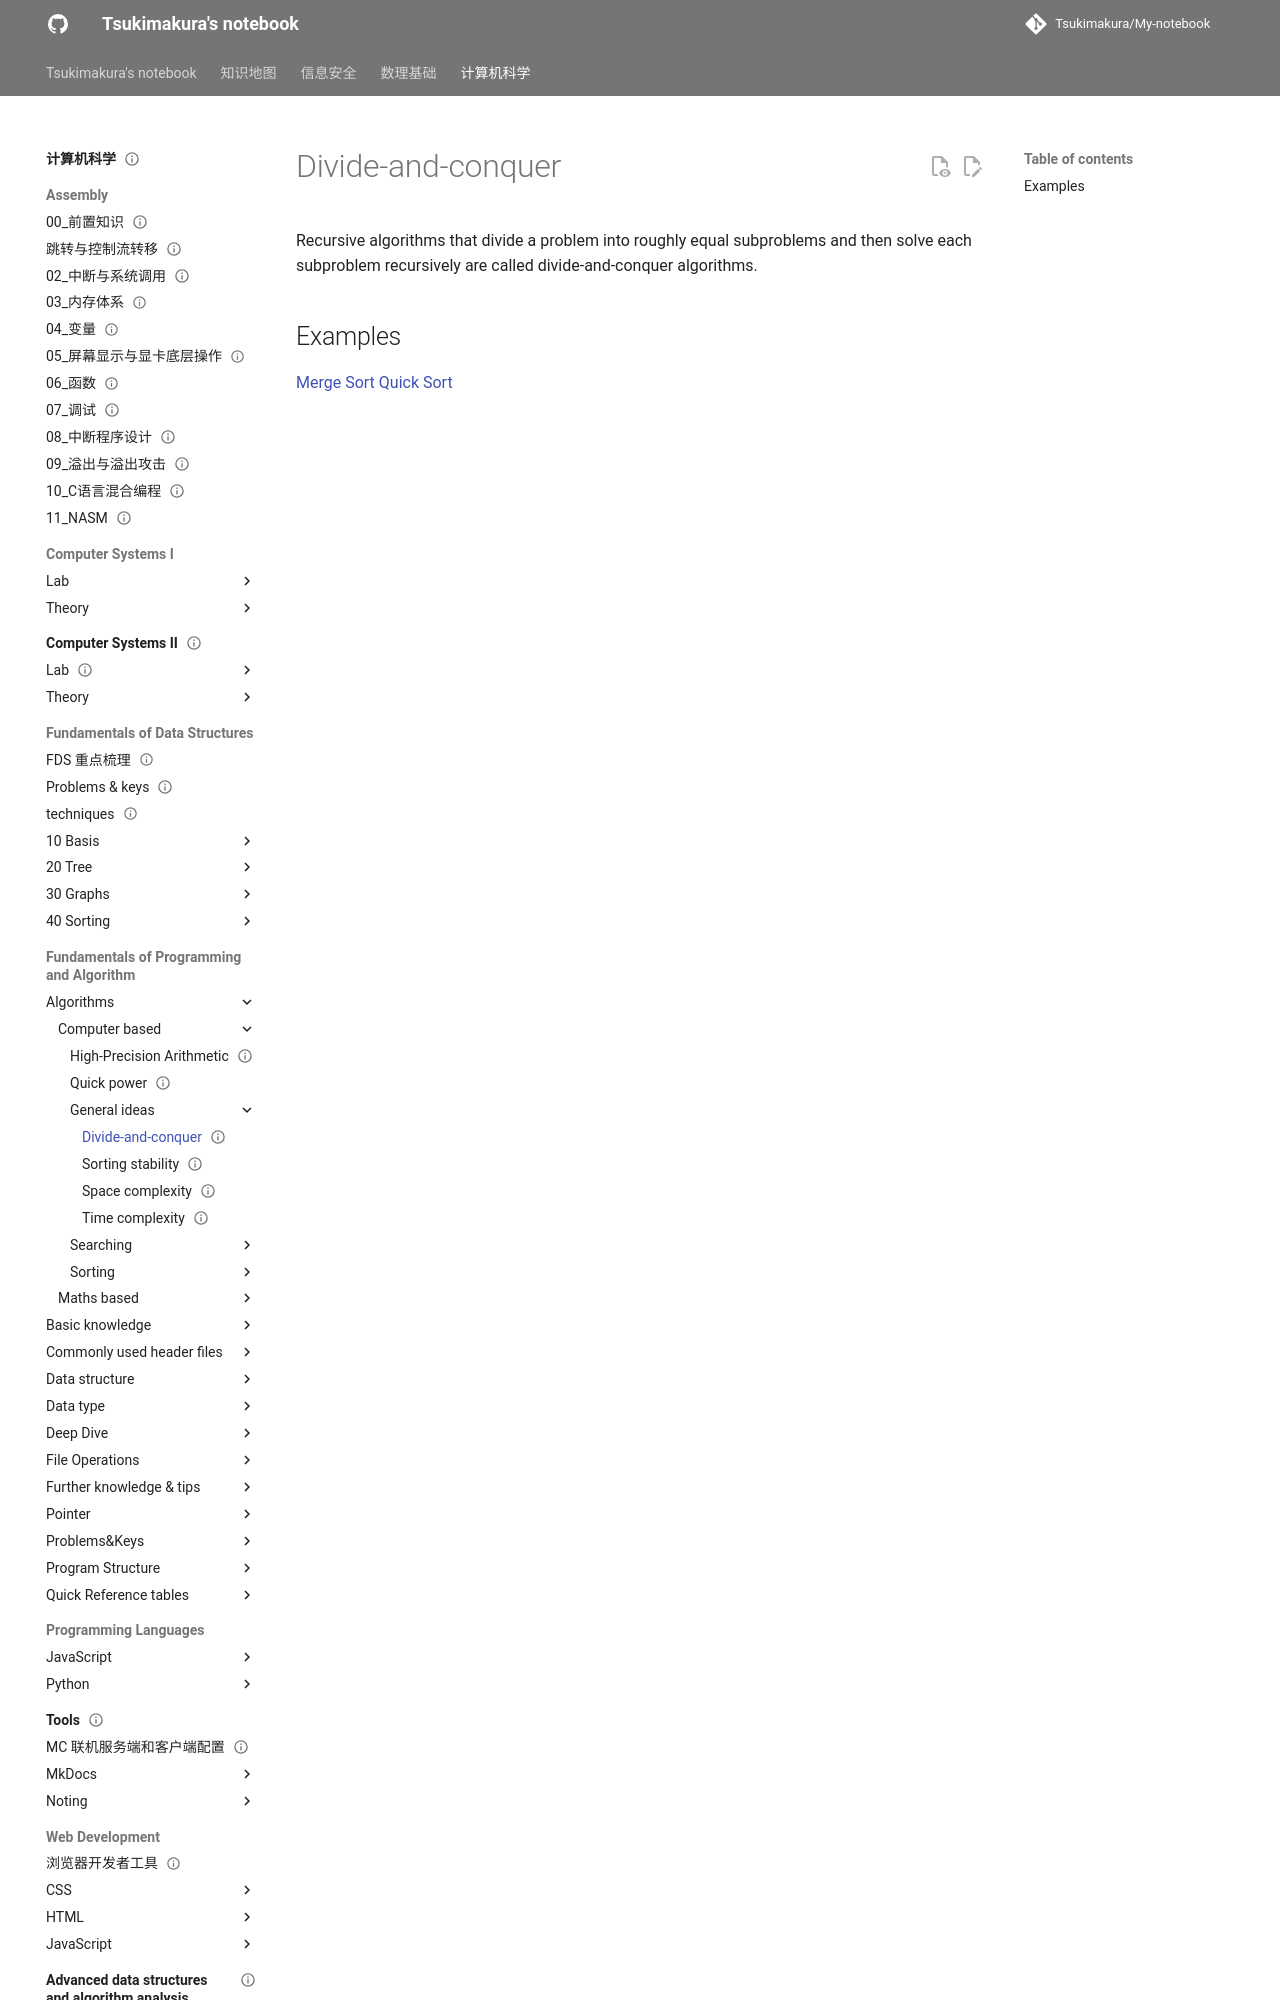

repository: Tsukimakura/My-notebook · page: 计算机科学/Fundamentals of Programming and Algorithm/Algorithms/computer-based/general ideas/Divide-and-conquer/index.html · generator: mkdocs

---
title: "Divide-and-conquer"
status: draft
tags: [cs]
created: null
updated: 2026-10-06
sources: []
---

# Divide-and-conquer

Recursive algorithms that divide a problem into roughly equal subproblems and then solve each subproblem recursively are called
